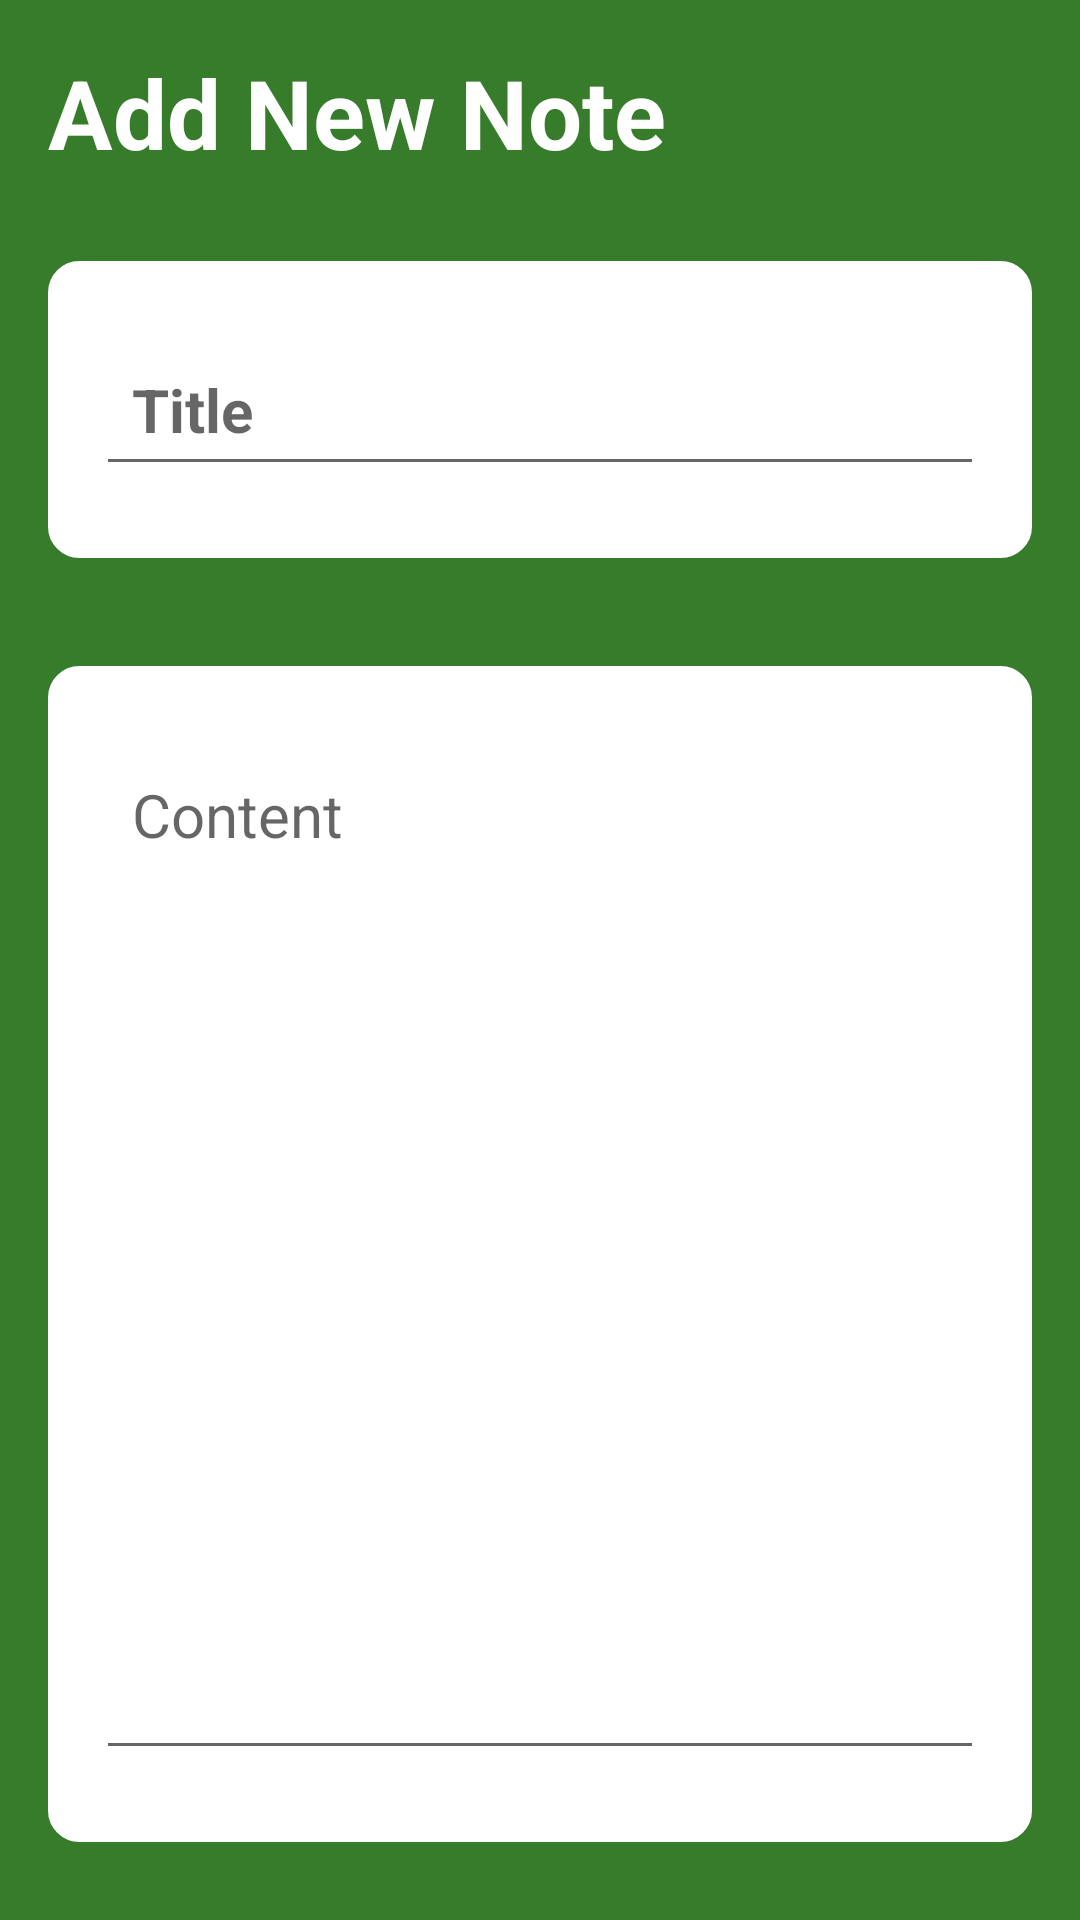

Reconstruct the res/layout file that produces this screen, plus the resources it refers to.
<!-- AndroidManifest.xml: application theme Theme.MARXTeamProject -->
<!-- res/layout/note_details_screen.xml -->
<?xml version="1.0" encoding="utf-8"?>
<RelativeLayout xmlns:android="http://schemas.android.com/apk/res/android"
    xmlns:app="http://schemas.android.com/apk/res-auto"
    xmlns:tools="http://schemas.android.com/tools"
    android:layout_width="match_parent"
    android:layout_height="match_parent"
    android:background="@color/JDGreen"
    android:padding="16dp"
    tools:context=".NoteDetailsActivity">

    <RelativeLayout
        android:layout_width="match_parent"
        android:layout_height="wrap_content"
        android:id="@+id/notes_title_bar_layout">

        <TextView
            android:layout_width="wrap_content"
            android:layout_height="wrap_content"
            android:id="@+id/notes_page_title"
            android:text="Add New Note"
            android:textSize="32sp"
            android:textColor="@color/white"
            android:textStyle="bold"/>

        <ImageButton
            android:layout_width="45dp"
            android:layout_height="45dp"
            android:id="@+id/save_note_btn"
            android:src="@drawable/checkmark"
            android:layout_alignParentEnd="true"
            android:layout_centerVertical="true"
            app:tint="@color/white"
            android:background="?attr/selectableItemBackgroundBorderless" />

    </RelativeLayout>

    <LinearLayout
        android:layout_width="match_parent"
        android:layout_height="wrap_content"
        android:id="@+id/notes_title"
        android:layout_below="@+id/notes_title_bar_layout"
        android:orientation="vertical"
        android:padding="16dp"
        android:layout_marginVertical="26dp"
        android:backgroundTint="@color/white"
        android:background="@drawable/rounded_conner">

        <EditText
            android:layout_width="match_parent"
            android:layout_height="wrap_content"
            android:id="@+id/notes_title_text"
            android:hint="Title"
            android:textSize="20sp"
            android:textStyle="bold"
            android:layout_marginVertical="8dp"
            android:padding="12dp"
            android:textColor="@color/black"/>


    </LinearLayout>

    <LinearLayout
        android:layout_width="match_parent"
        android:layout_height="wrap_content"
        android:layout_below="@+id/notes_title"
        android:id="@+id/notes_content"
        android:orientation="vertical"
        android:padding="16dp"
        android:layout_marginVertical="10dp"
        android:backgroundTint="@color/white"
        android:background="@drawable/rounded_conner">

        <EditText
            android:layout_width="match_parent"
            android:layout_height="wrap_content"
            android:id="@+id/notes_content_text"
            android:hint="Content"
            android:minLines="15"
            android:gravity="top"
            android:textSize="20sp"
            android:layout_marginVertical="8dp"
            android:padding="12dp"
            android:textColor="@color/black"/>
    </LinearLayout>

    <LinearLayout
        android:layout_width="match_parent"
        android:layout_height="wrap_content"
        android:id="@+id/buttons"
        android:orientation="horizontal"
        android:layout_marginVertical="10dp"
        android:gravity="center_horizontal"

        android:layout_below="@id/notes_content">

        <Button
            android:layout_width="150dp"
            android:layout_height="40dp"
            android:text="Cancel"
            android:id="@+id/cancel_note_btn"
            android:layout_marginHorizontal="20dp"
            android:textSize="16sp"
            android:textColor="@color/black"
            android:background="@drawable/rounded_conner"
            app:backgroundTint="@color/gray"
            />

        <Button
            android:layout_width="150dp"
            android:layout_height="40dp"
            android:id="@+id/delete_note_btn"
            android:text="delete"
            android:textSize="16sp"
            android:textColor="@color/white"
            android:background="@drawable/rounded_conner"
            android:layout_alignParentBottom="true"
            android:layout_centerHorizontal="true"
            android:layout_marginBottom="5dp"
            app:backgroundTint="@color/JDRed"
            android:visibility="gone"
            />

    </LinearLayout>



</RelativeLayout>
<!-- resources referenced by this layout -->
<resources>
  <color name="JDGreen">#367c2b</color>
  <color name="JDRed">#d11a2a</color>
  <color name="black">#FF000000</color>
  <color name="gray"> #D9D9D9</color>
  <color name="white">#FFFFFFFF</color>
  <!-- drawable rounded_conner (drawable) -->
  <?xml version="1.0" encoding="utf-8"?>
  <shape xmlns:android="http://schemas.android.com/apk/res/android"
      android:shape="rectangle">
  
      <corners android:radius ="10dp"/>
      <stroke android:width="1dp" android:color="@color/green"/>
  
  </shape>
  <style name="Theme.MARXTeamProject" parent="Base.Theme.MARXTeamProject" />
  <color name="green">#367C2B</color>
  <style name="Base.Theme.MARXTeamProject" parent="Theme.AppCompat.Light.NoActionBar">
          
          
      </style>
</resources>
